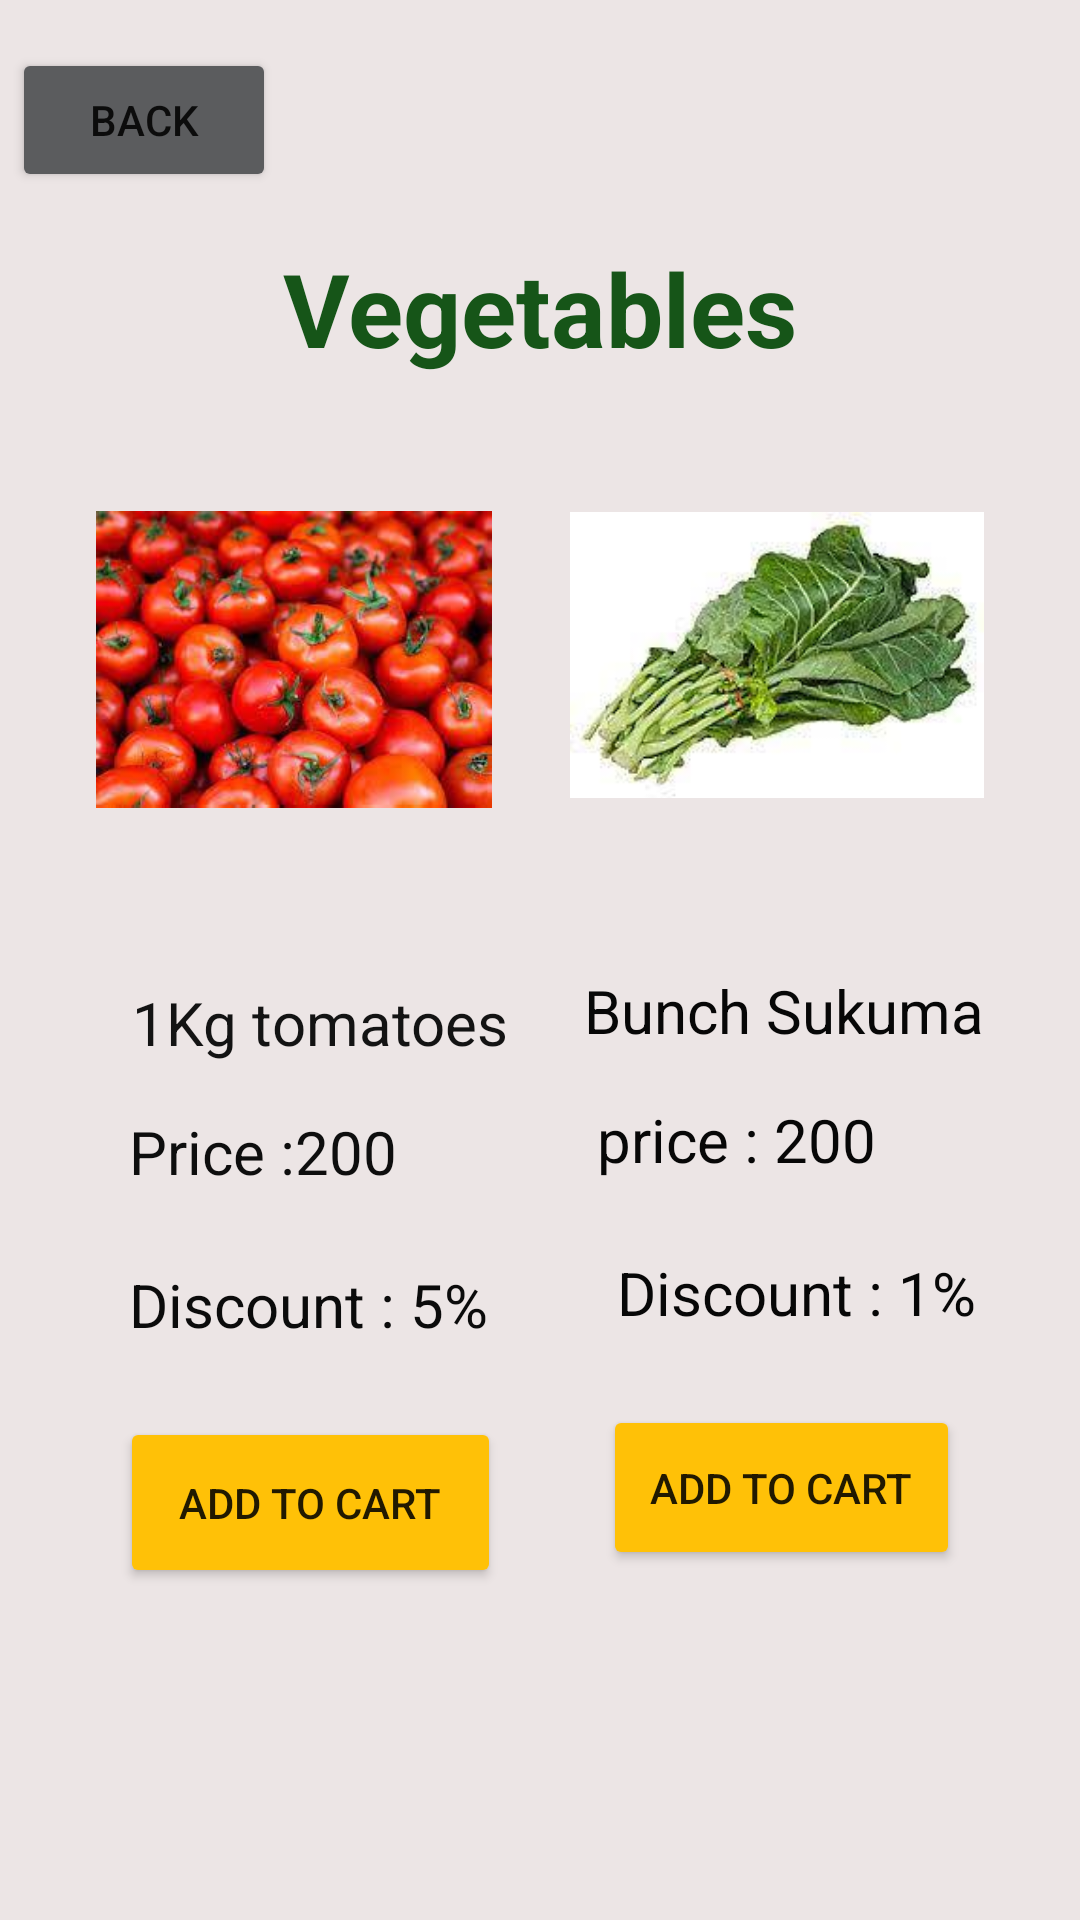

Layout XML and referenced resources for this Android screen:
<!-- AndroidManifest.xml: application theme Theme.FreshRahisi -->
<!-- res/layout/activity_vegetables.xml -->
<?xml version="1.0" encoding="utf-8"?>
<androidx.constraintlayout.widget.ConstraintLayout xmlns:android="http://schemas.android.com/apk/res/android"
    xmlns:app="http://schemas.android.com/apk/res-auto"
    xmlns:tools="http://schemas.android.com/tools"
    android:layout_width="match_parent"
    android:layout_height="match_parent"
    android:background="#ECE5E5"
    tools:context=".Vegetables">


    <Button
        android:id="@+id/btnAddToCart3"
        android:layout_width="119dp"
        android:layout_height="55dp"
        android:layout_marginTop="24dp"
        android:layout_marginEnd="40dp"
        android:backgroundTint="#FFC107"
        android:text="Add to cart"
        app:layout_constraintEnd_toEndOf="parent"
        app:layout_constraintTop_toBottomOf="@+id/tvDiscount2" />

    <TextView
        android:id="@+id/tvVegetable"
        android:layout_width="wrap_content"
        android:layout_height="wrap_content"
        android:layout_marginStart="142dp"
        android:layout_marginTop="16dp"
        android:layout_marginEnd="142dp"
        android:text="Vegetables"
        android:textColor="#165518"
        android:textSize="34sp"
        android:textStyle="bold"
        app:layout_constraintEnd_toEndOf="parent"
        app:layout_constraintStart_toStartOf="parent"
        app:layout_constraintTop_toBottomOf="@+id/btnBack1" />

    <ImageView
        android:id="@+id/ivTomatoes"
        android:layout_width="132dp"
        android:layout_height="111dp"
        android:layout_marginStart="32dp"
        app:layout_constraintBottom_toBottomOf="@+id/ivSukuma"
        app:layout_constraintStart_toStartOf="parent"
        app:srcCompat="@drawable/tomatoes" />

    <ImageView
        android:id="@+id/ivSukuma"
        android:layout_width="138dp"
        android:layout_height="114dp"
        android:layout_marginStart="78dp"
        android:layout_marginTop="36dp"
        android:layout_marginEnd="32dp"
        app:layout_constraintEnd_toEndOf="parent"
        app:layout_constraintHorizontal_bias="1.0"
        app:layout_constraintStart_toEndOf="@+id/ivTomatoes"
        app:layout_constraintTop_toBottomOf="@+id/tvVegetable"
        app:srcCompat="@drawable/sukuma" />

    <TextView
        android:id="@+id/tvKg"
        android:layout_width="wrap_content"
        android:layout_height="wrap_content"
        android:layout_marginStart="44dp"
        android:layout_marginTop="52dp"
        android:layout_marginEnd="309dp"
        android:text="1Kg tomatoes  "
        android:textColor="#131313"
        android:textSize="20sp"
        app:layout_constraintEnd_toEndOf="parent"
        app:layout_constraintHorizontal_bias="0.0"
        app:layout_constraintStart_toStartOf="parent"
        app:layout_constraintTop_toBottomOf="@+id/ivTomatoes" />

    <TextView
        android:id="@+id/tvPrice"
        android:layout_width="wrap_content"
        android:layout_height="wrap_content"
        android:layout_marginStart="43dp"
        android:layout_marginTop="16dp"
        android:layout_marginEnd="305dp"
        android:text="Price :200"
        android:textColor="#0E0E0E"
        android:textSize="20sp"
        app:layout_constraintEnd_toEndOf="parent"
        app:layout_constraintHorizontal_bias="0.0"
        app:layout_constraintStart_toStartOf="parent"
        app:layout_constraintTop_toBottomOf="@+id/tvKg" />

    <TextView
        android:id="@+id/tvDiscount"
        android:layout_width="wrap_content"
        android:layout_height="wrap_content"
        android:layout_marginStart="50dp"
        android:layout_marginTop="24dp"
        android:layout_marginEnd="278dp"
        android:text="Discount : 5%"
        android:textColor="#0B0B0B"
        android:textSize="20sp"
        app:layout_constraintEnd_toEndOf="parent"
        app:layout_constraintHorizontal_bias="0.081"
        app:layout_constraintStart_toStartOf="parent"
        app:layout_constraintTop_toBottomOf="@+id/tvPrice" />

    <TextView
        android:id="@+id/tvBunch"
        android:layout_width="wrap_content"
        android:layout_height="wrap_content"
        android:layout_marginTop="48dp"
        android:layout_marginEnd="32dp"
        android:text="Bunch Sukuma"
        android:textColor="#070707"
        android:textSize="20sp"
        app:layout_constraintEnd_toEndOf="parent"
        app:layout_constraintTop_toBottomOf="@+id/ivSukuma" />

    <TextView
        android:id="@+id/tvPrice2"
        android:layout_width="wrap_content"
        android:layout_height="wrap_content"
        android:layout_marginTop="16dp"
        android:layout_marginEnd="68dp"
        android:text="price : 200"
        android:textColor="#070707"
        android:textSize="20sp"
        app:layout_constraintEnd_toEndOf="parent"
        app:layout_constraintTop_toBottomOf="@+id/tvBunch" />

    <TextView
        android:id="@+id/tvDiscount2"
        android:layout_width="wrap_content"
        android:layout_height="wrap_content"
        android:layout_marginStart="155dp"
        android:layout_marginTop="24dp"
        android:layout_marginEnd="40dp"
        android:text="Discount : 1%"
        android:textColor="#070707"
        android:textSize="20sp"
        app:layout_constraintEnd_toEndOf="parent"
        app:layout_constraintHorizontal_bias="0.957"
        app:layout_constraintStart_toEndOf="@+id/tvDiscount"
        app:layout_constraintTop_toBottomOf="@+id/tvPrice2" />

    <Button
        android:id="@+id/btnAddToCart"
        android:layout_width="127dp"
        android:layout_height="57dp"
        android:layout_marginStart="40dp"
        android:layout_marginTop="24dp"
        android:backgroundTint="#FFC107"
        android:text="Add to cart"
        app:layout_constraintStart_toStartOf="parent"
        app:layout_constraintTop_toBottomOf="@+id/tvDiscount" />

    <Button
        android:id="@+id/btnBack1"
        android:layout_width="wrap_content"
        android:layout_height="wrap_content"
        android:layout_marginStart="4dp"
        android:layout_marginTop="16dp"
        android:backgroundTint="#5B5C5E"
        android:text="BACK"
        app:layout_constraintStart_toStartOf="parent"
        app:layout_constraintTop_toTopOf="parent" />


</androidx.constraintlayout.widget.ConstraintLayout>
<!-- resources referenced by this layout -->
<resources>
  <!-- drawable sukuma: jpeg bitmap (drawable, 7826 bytes) -->
  <!-- drawable tomatoes: jpeg bitmap (drawable, 12223 bytes) -->
  <style name="Theme.FreshRahisi" parent="Theme.MaterialComponents.DayNight.DarkActionBar">
          
          <item name="colorPrimary">@color/purple_500</item>
          <item name="colorPrimaryVariant">@color/purple_700</item>
          <item name="colorOnPrimary">@color/white</item>
          
          <item name="colorSecondary">@color/teal_200</item>
          <item name="colorSecondaryVariant">@color/teal_700</item>
          <item name="colorOnSecondary">@color/black</item>
          
          <item name="android:statusBarColor">?attr/colorPrimaryVariant</item>
          
      </style>
  <!-- not gathered from this repository: default colours our renderer supplied (Android Studio template values) -->
  <color name="purple_500">#FF6200EE</color>
  <color name="purple_700">#FF3700B3</color>
  <color name="teal_200">#FF03DAC5</color>
  <color name="teal_700">#FF018786</color>
  <color name="black">#FF000000</color>
  <color name="white">#FFFFFFFF</color>
</resources>
